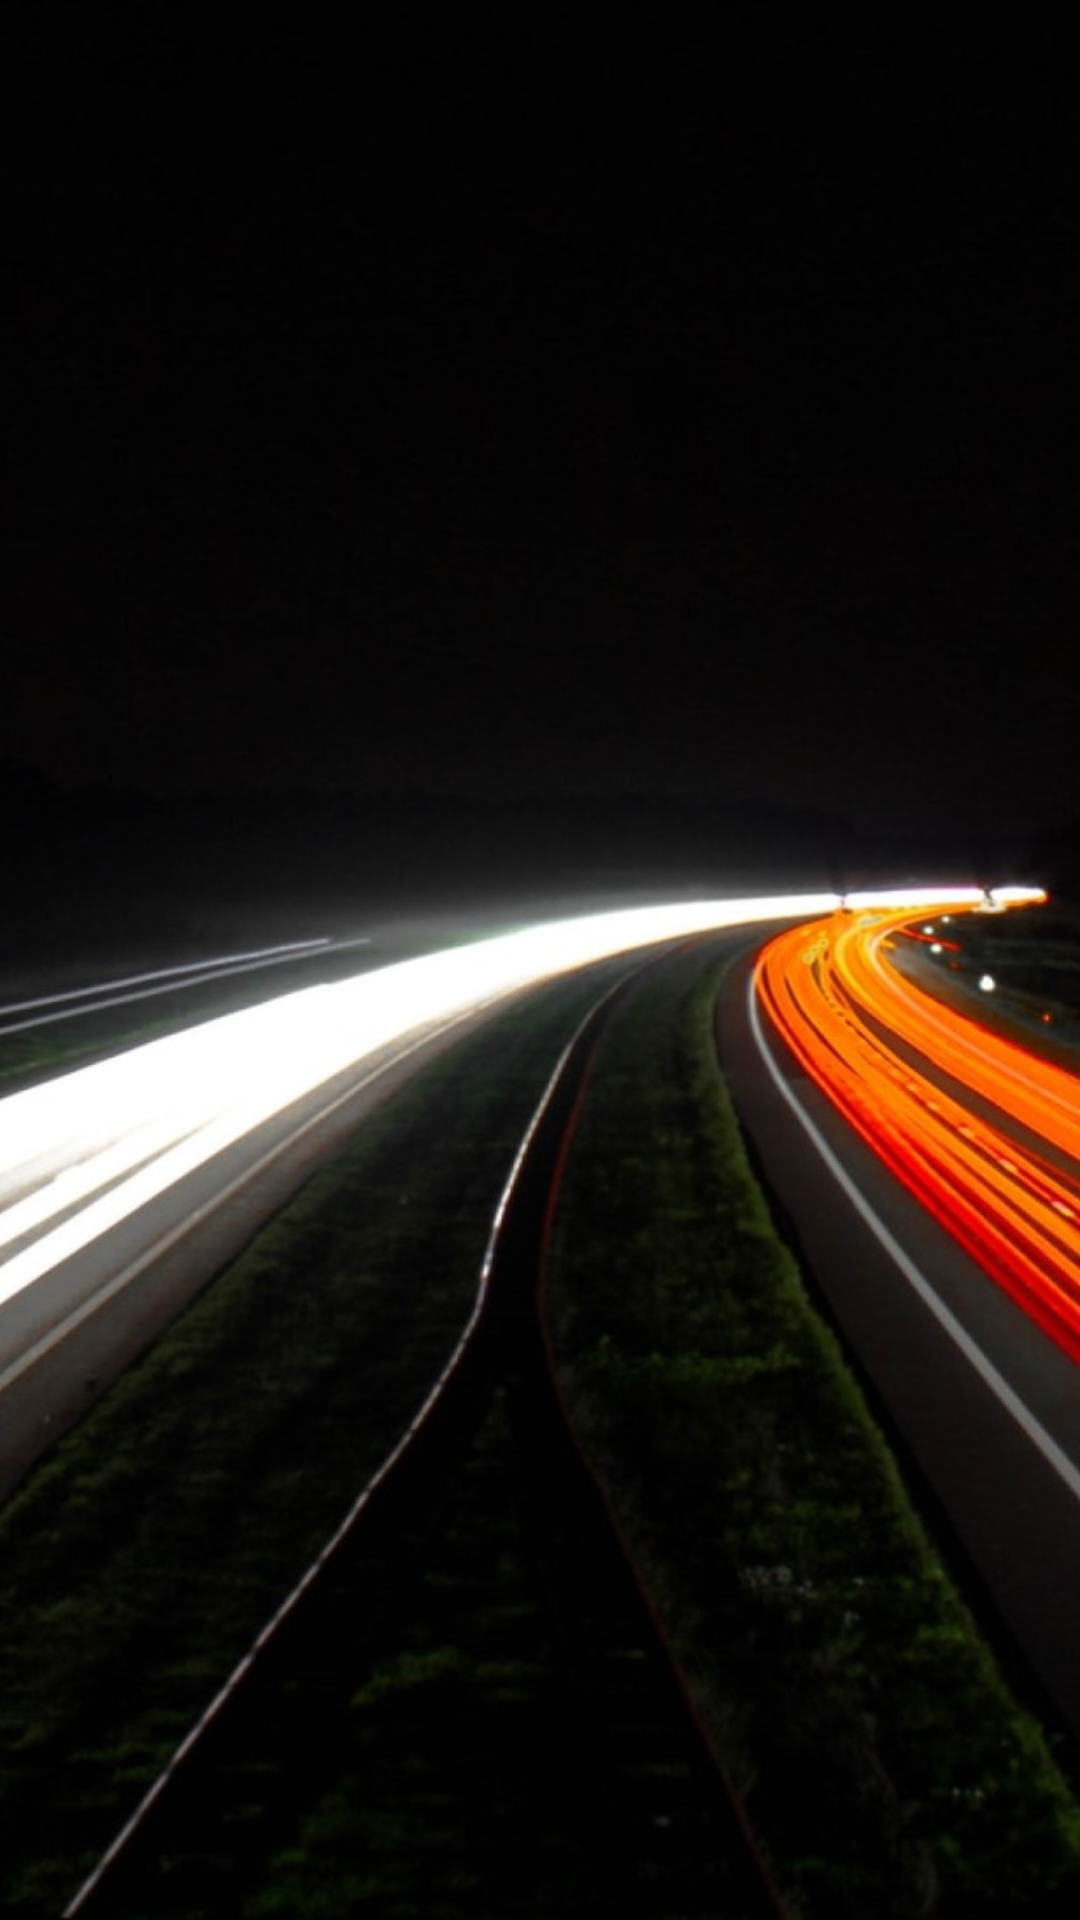

Reconstruct the res/layout file that produces this screen, plus the resources it refers to.
<!-- AndroidManifest.xml: application theme Theme.FixIt -->
<!-- res/layout/activity_splash.xml -->
<?xml version="1.0" encoding="utf-8"?>
<androidx.constraintlayout.widget.ConstraintLayout xmlns:android="http://schemas.android.com/apk/res/android"
    xmlns:app="http://schemas.android.com/apk/res-auto"
    xmlns:tools="http://schemas.android.com/tools"
    android:layout_width="match_parent"
    android:layout_height="match_parent"
    android:background="@drawable/background"
    tools:context=".splashActivity">

    <ImageView
        android:id="@+id/iv_logo"
        android:layout_width="wrap_content"
        android:layout_height="wrap_content"
        app:layout_constraintEnd_toEndOf="parent"
        app:layout_constraintHorizontal_bias="0.0"
        app:layout_constraintStart_toStartOf="parent"
        app:layout_constraintTop_toTopOf="parent"
        app:srcCompat="@drawable/fix_it_logo" />

    <ProgressBar
        android:id="@+id/progressBar"
        style="?android:attr/progressBarStyle"
        android:layout_width="wrap_content"
        android:layout_height="wrap_content"
        android:indeterminate="true"
        android:indeterminateTintMode="src_atop"
        android:indeterminateTint="@color/white"
        app:layout_constraintBottom_toBottomOf="parent"
        app:layout_constraintEnd_toEndOf="parent"
        app:layout_constraintStart_toStartOf="parent"
        app:layout_constraintTop_toBottomOf="@+id/iv_logo" />
</androidx.constraintlayout.widget.ConstraintLayout>
<!-- resources referenced by this layout -->
<resources>
  <color name="white">#FFFFFFFF</color>
  <!-- drawable background: jpg bitmap (drawable, 79101 bytes) -->
  <!-- drawable fix_it_logo: png bitmap (drawable, 117584 bytes) -->
</resources>
